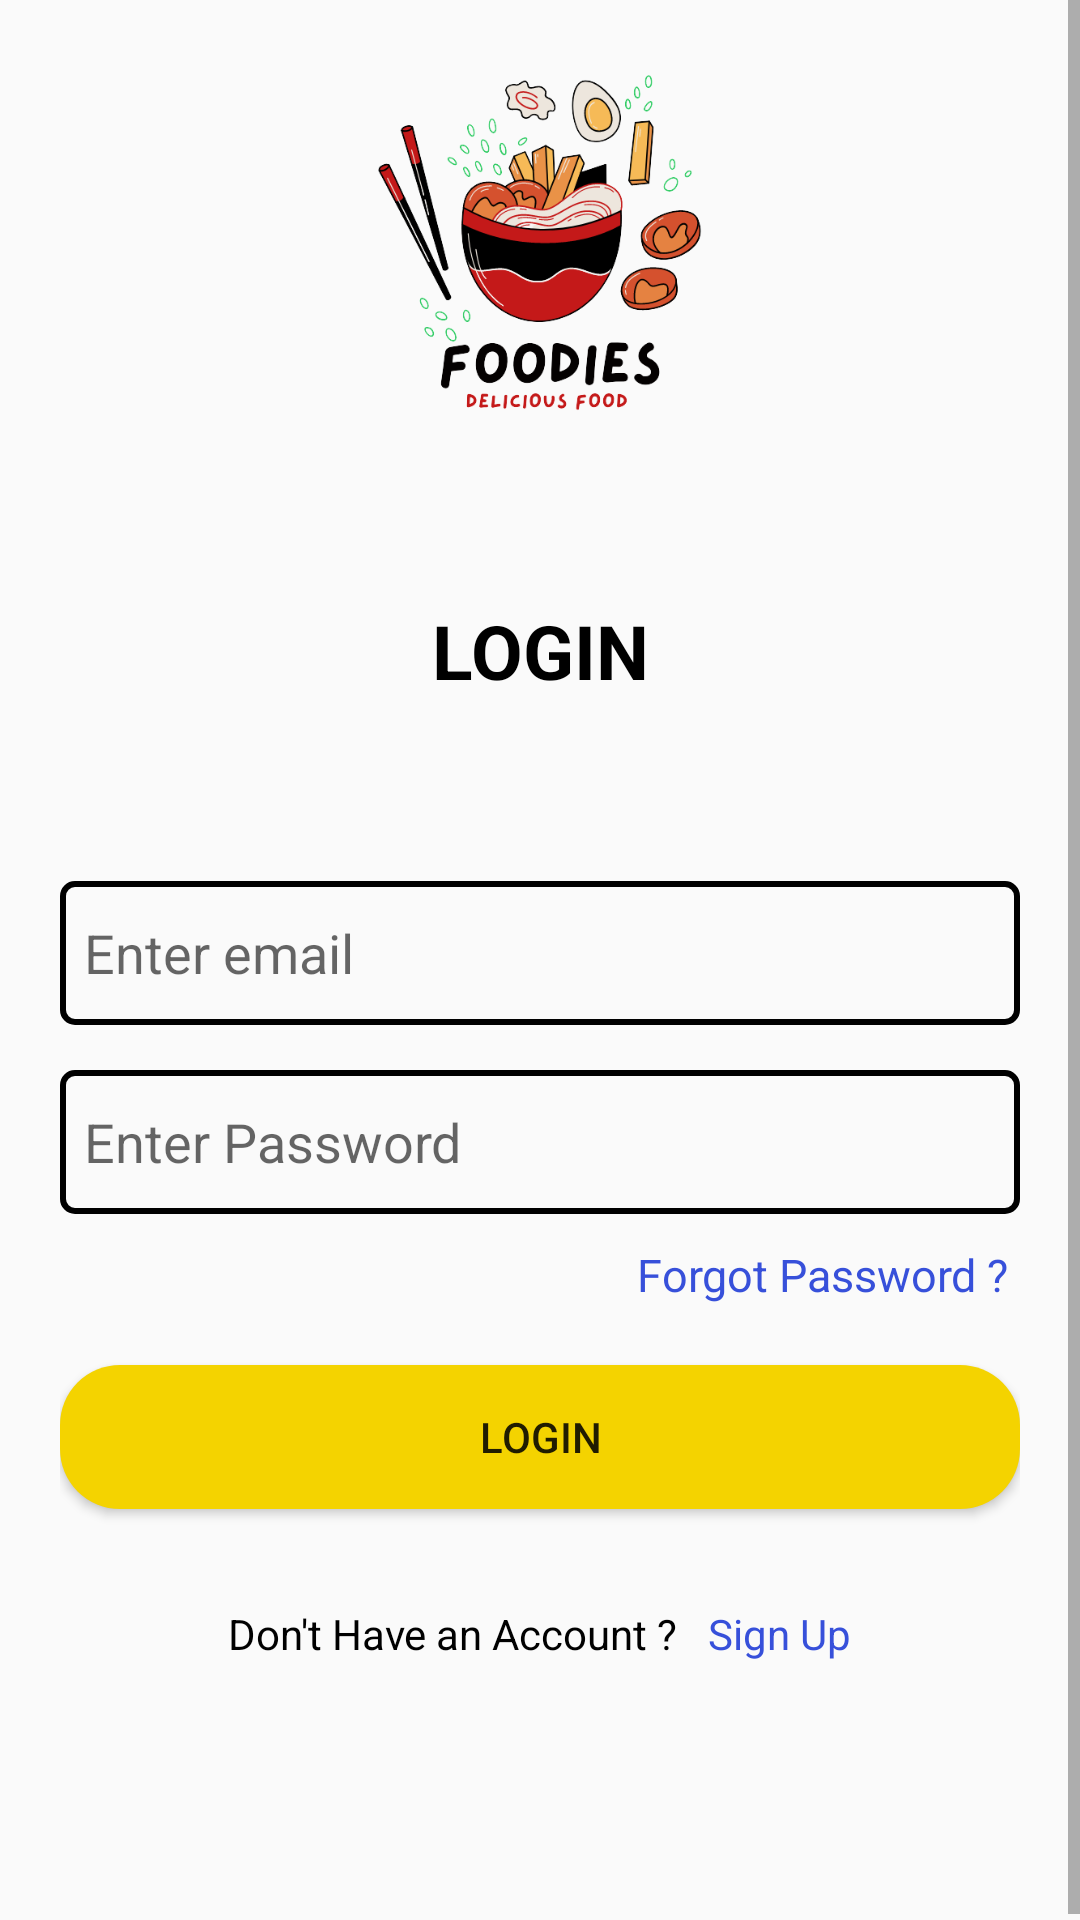

Layout XML and referenced resources for this Android screen:
<!-- AndroidManifest.xml: application theme Theme.Foodies -->
<!-- res/layout/activity_login.xml -->
<?xml version="1.0" encoding="utf-8"?>
<ScrollView xmlns:android="http://schemas.android.com/apk/res/android"
    xmlns:app="http://schemas.android.com/apk/res-auto"
    xmlns:tools="http://schemas.android.com/tools"
    android:layout_width="match_parent"
    android:layout_height="match_parent"
    android:orientation="vertical"
    tools:context=".login">

<LinearLayout
    android:layout_width="match_parent"
    android:layout_height="wrap_content"
    android:layout_marginTop="10dp"
    android:orientation="vertical">

    <LinearLayout
        android:paddingTop="15dp"
        android:layout_width="wrap_content"
        android:layout_height="150dp"
        android:orientation="vertical">

        <ImageView
            android:id="@+id/imageView3"
            android:layout_width="match_parent"
            android:layout_height="wrap_content"
            android:src="@drawable/logo12" />

    </LinearLayout>

    <LinearLayout
        android:layout_width="match_parent"
        android:layout_height="match_parent"
        android:layout_marginLeft="20dp"
        android:layout_marginRight="20dp"
        android:layout_marginTop="20dp"
        android:layout_marginBottom="20dp"
        android:orientation="vertical">


        <TextView
            android:layout_marginTop="20dp"
            android:id="@+id/textView3"
            android:layout_width="match_parent"
            android:layout_height="wrap_content"
            android:textStyle="bold"
            android:text="LOGIN"
            android:textColor="@color/black"
            android:textSize="25sp"
            android:gravity="center"/>

        <EditText
            android:layout_marginTop="60dp"
            android:id="@+id/email"
            android:layout_width="match_parent"
            android:layout_height="wrap_content"
            android:background="@drawable/edittext_background"
            android:minHeight="48dp"
            android:padding="8dp"
            android:ems="10"
            android:hint="Enter email"
            android:inputType="textEmailAddress" />


        <EditText
            android:layout_marginTop="15dp"
            android:id="@+id/password"
            android:layout_width="match_parent"
            android:layout_height="wrap_content"
            android:background="@drawable/edittext_background"
            android:minHeight="48dp"
            android:padding="8dp"
            android:ems="10"
            android:hint="Enter Password"
            android:inputType="textPassword" />

        <LinearLayout
            android:layout_width="match_parent"
            android:layout_height="wrap_content"
            android:layout_marginTop="10dp"
            android:gravity="right"
            android:orientation="horizontal">

            <TextView
                android:layout_width="wrap_content"
                android:layout_height="wrap_content"
                android:layout_marginStart="10dp"
                android:text="Forgot Password ? "
                android:id="@+id/forgetpassword"
                android:textColor="#3750DA"
                android:textSize="15sp" />

        </LinearLayout>

        <Button
            android:id="@+id/btnLogin"
            android:layout_width="match_parent"
            android:layout_height="wrap_content"
            android:layout_marginTop="20dp"
            android:background="@drawable/btn_background"
            android:text="Login" />

        <LinearLayout
            android:layout_width="match_parent"
            android:layout_height="wrap_content"
            android:layout_marginTop="32dp"
            android:gravity="center"
            android:orientation="horizontal">

            <TextView
                android:layout_width="wrap_content"
                android:layout_height="wrap_content"
                android:text="Don't Have an Account ?"
                android:textColor="@color/black"
                android:textSize="14sp" />

            <TextView
                android:layout_width="wrap_content"
                android:layout_height="wrap_content"
                android:layout_marginStart="10dp"
                android:text="Sign Up"
                android:id="@+id/registrationpage"
                android:textColor="#3750DA"
                android:textSize="14sp" />

        </LinearLayout>


        <ProgressBar
            android:layout_marginTop="20dp"
            android:id="@+id/progressBar2"
            style="?android:attr/progressBarStyle"
            android:layout_width="match_parent"
            android:visibility="invisible"
            android:layout_height="wrap_content" />
    </LinearLayout>

</LinearLayout>


</ScrollView>
<!-- resources referenced by this layout -->
<resources>
  <color name="black">#000000</color>
  <!-- drawable btn_background (drawable) -->
  <?xml version="1.0" encoding="utf-8"?>
  <shape xmlns:android="http://schemas.android.com/apk/res/android">
  
      <gradient
          android:startColor="@color/colorPrimary"
          android:endColor="@color/colorPrimary"
          android:angle="360"
          />
  
      <corners
          android:radius="20dp"
          />
  
  </shape>
  <!-- drawable edittext_background (drawable) -->
  <?xml version="1.0" encoding="utf-8"?>
  <shape xmlns:android="http://schemas.android.com/apk/res/android">
  
      <stroke
          android:width="2dp"
          />
  
      <corners
              android:radius="4dp"
          />
  
  
  </shape>
  <!-- drawable logo12: png bitmap (drawable, 82847 bytes) -->
  <style name="Theme.Foodies" parent="Theme.AppCompat.DayNight">
          
          
  
          
          
          
          <item name="android:statusBarColor" tools:targetApi="l">?attr/colorPrimaryVariant</item>
          
          <item name="colorPrimary">@color/colorPrimary</item>
          <item name="colorPrimaryDark">@color/colorPrimaryDark</item>
          <item name="colorAccent">@color/colorAccent</item>
      </style>
  <color name="colorPrimary">#f4d300</color>
  <color name="colorPrimaryDark">#D8BB03</color>
  <color name="colorAccent">#03DAC5</color>
</resources>
